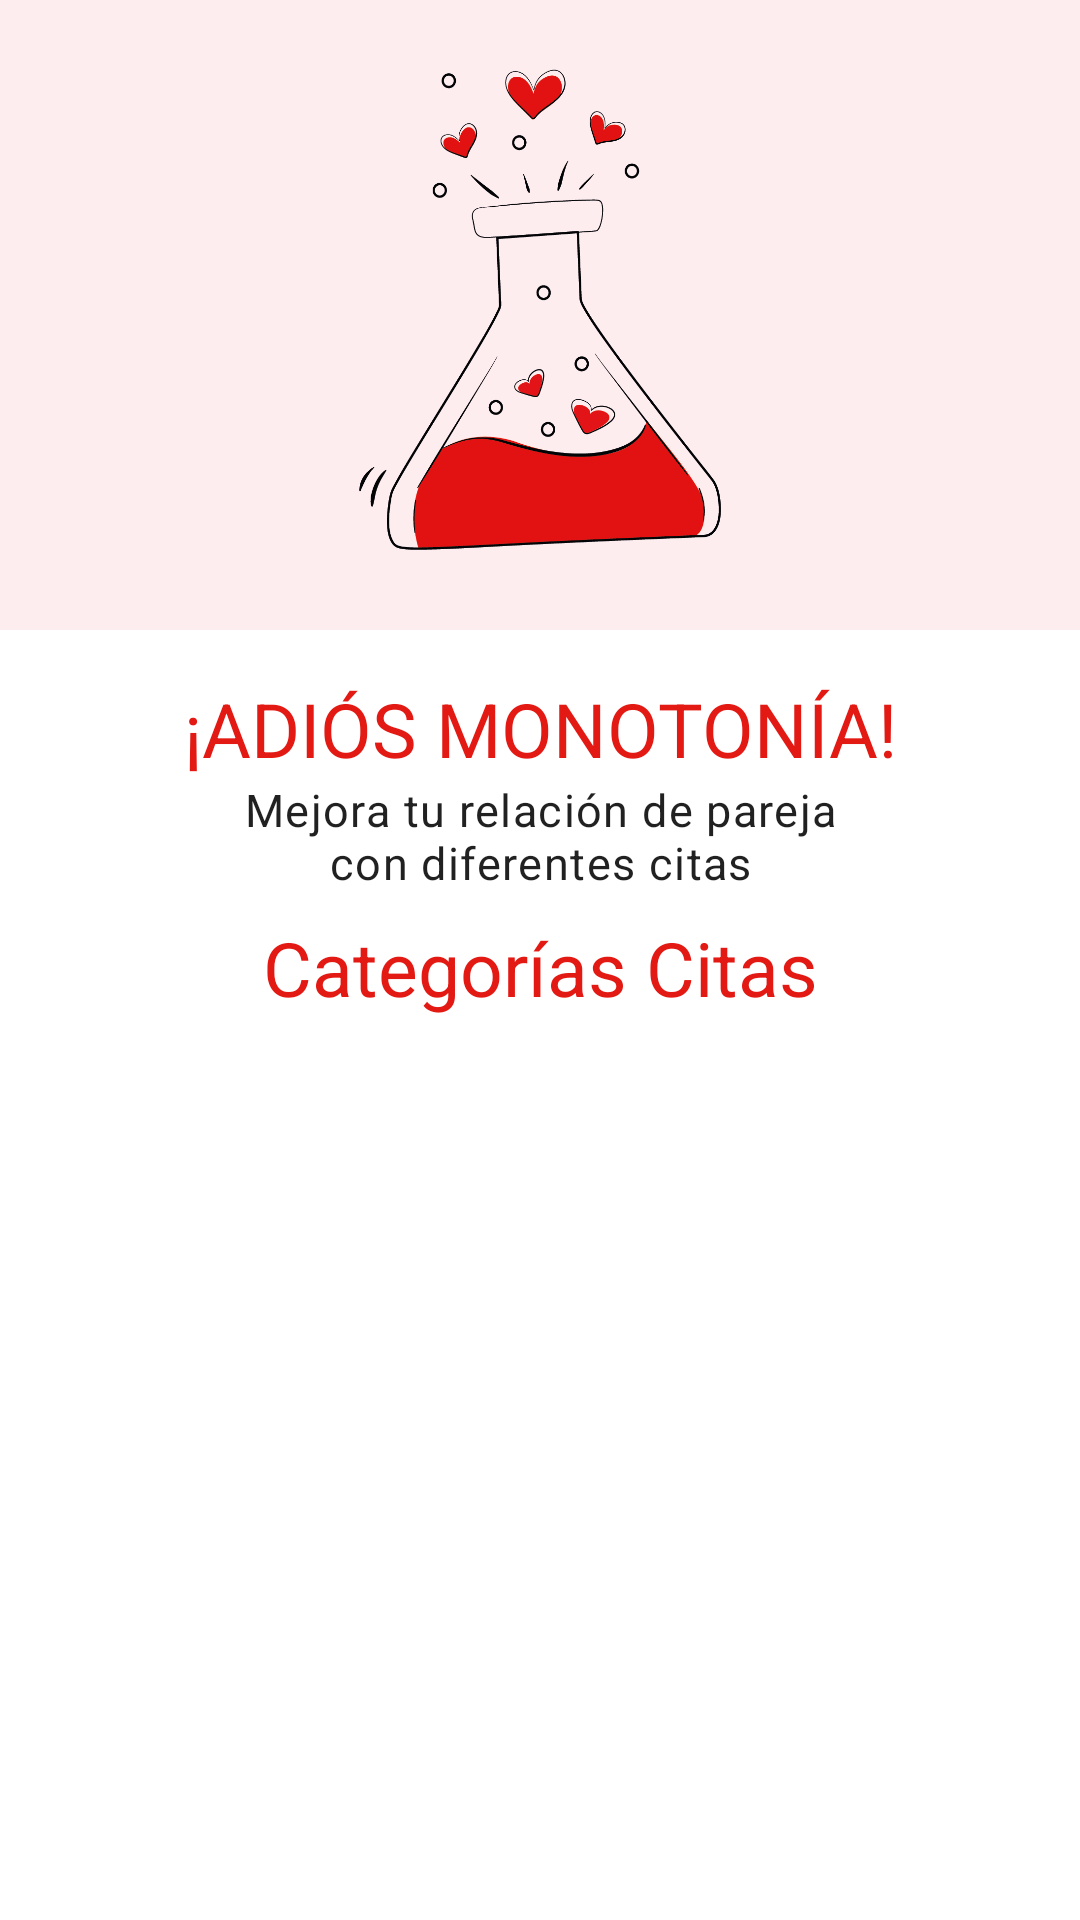

Android layout source for this screen:
<!-- AndroidManifest.xml: activity theme Theme.BubblesLoveApp.NoActionBar -->
<!-- res/layout/fragment_home.xml -->
<?xml version="1.0" encoding="utf-8"?>
<androidx.constraintlayout.widget.ConstraintLayout xmlns:android="http://schemas.android.com/apk/res/android"
    xmlns:app="http://schemas.android.com/apk/res-auto"
    xmlns:tools="http://schemas.android.com/tools"
    android:layout_width="match_parent"
    android:layout_height="match_parent"
    tools:context=".ui.fragments.HomeFragment">

    <com.google.android.material.imageview.ShapeableImageView
        android:id="@+id/home_fragment_banner"
        android:layout_width="0dp"
        android:layout_height="210dp"
        android:scaleType="fitXY"
        app:layout_constraintEnd_toEndOf="parent"
        app:layout_constraintHorizontal_bias="0.0"
        app:layout_constraintStart_toStartOf="parent"
        app:layout_constraintTop_toTopOf="parent"
        app:srcCompat="@drawable/portada1"/>
    
    <com.google.android.material.textview.MaterialTextView
        android:id="@+id/home_fragment_tittle"
        android:layout_width="wrap_content"
        android:layout_height="wrap_content"
        app:layout_constraintTop_toBottomOf="@id/home_fragment_banner"
        app:layout_constraintStart_toStartOf="parent"
        app:layout_constraintEnd_toEndOf="parent"
        android:layout_marginTop="@dimen/default_margin"
        android:textAppearance="@style/Theme.Bubbles.Headline5"
        android:text="@string/home_title"/>

    <com.google.android.material.textview.MaterialTextView
        android:id="@+id/home_fragment_subtittle"
        android:layout_width="0dp"
        android:layout_height="wrap_content"
        app:layout_constraintTop_toBottomOf="@id/home_fragment_tittle"
        app:layout_constraintStart_toStartOf="parent"
        android:layout_marginHorizontal="@dimen/Big_margin"
        android:gravity="center"
        app:layout_constraintEnd_toEndOf="parent"
        android:textAppearance="@style/Theme.Bubbles.Body1"
        android:textSize="15dp"
        android:text="@string/home_subtittle"/>

    <com.google.android.material.textview.MaterialTextView
        android:id="@+id/home_fragment_recycler_title"
        android:layout_width="wrap_content"
        android:layout_height="wrap_content"
        app:layout_constraintTop_toBottomOf="@id/home_fragment_subtittle"
        app:layout_constraintStart_toStartOf="parent"
        android:layout_marginHorizontal="@dimen/Big_margin"
        android:gravity="center"
        app:layout_constraintEnd_toEndOf="parent"
        android:layout_marginTop="8dp"
        android:textAppearance="@style/Theme.Bubbles.Headline5"
        android:text="Categorías Citas"/>

    <androidx.recyclerview.widget.RecyclerView
        android:id="@+id/home_fragment_recycler"
        android:layout_width="0dp"
        android:layout_height="0dp"
        app:layout_constraintTop_toBottomOf="@id/home_fragment_recycler_title"
        app:layout_constraintStart_toStartOf="parent"
        app:layout_constraintEnd_toEndOf="parent"
        app:layout_constraintBottom_toBottomOf="parent"
        android:layout_marginTop="@dimen/small_margin"
        tools:listitem="@layout/item_services"/>

</androidx.constraintlayout.widget.ConstraintLayout>
<!-- res/layout/item_services.xml (included above) -->
<?xml version="1.0" encoding="utf-8"?>
<androidx.constraintlayout.widget.ConstraintLayout xmlns:android="http://schemas.android.com/apk/res/android"
    xmlns:tools="http://schemas.android.com/tools"
    xmlns:app="http://schemas.android.com/apk/res-auto"
    android:layout_width="match_parent"
    android:layout_height="wrap_content">

    <com.google.android.material.imageview.ShapeableImageView
        android:id="@+id/item_service_icon"
        app:layout_constraintTop_toTopOf="@id/item_service_title"
        app:layout_constraintBottom_toBottomOf="@id/item_service_descripcion"
        app:layout_constraintStart_toStartOf="parent"
        android:layout_marginVertical="@dimen/default_margin"
        android:layout_marginStart="@dimen/default_margin"
        android:layout_width="@dimen/icon_service"
        android:layout_height="@dimen/icon_service"
        tools:srcCompat="@drawable/corazon"/>
    
    <com.google.android.material.textview.MaterialTextView
        android:id="@+id/item_service_title"
        android:layout_width="wrap_content"
        android:layout_height="wrap_content"
        app:layout_constraintStart_toEndOf="@id/item_service_icon"
        android:layout_marginStart="@dimen/default_margin"
        app:layout_constraintTop_toTopOf="parent"
        android:layout_marginTop="@dimen/default_margin"
        tools:text="Románticas"
        android:textAppearance="@style/Theme.Bubbles.Headline4"/>

    <com.google.android.material.textview.MaterialTextView
        android:id="@+id/item_service_descripcion"
        android:layout_width="0dp"
        android:layout_height="wrap_content"
        app:layout_constraintStart_toEndOf="@id/item_service_icon"
        android:layout_marginHorizontal="@dimen/default_margin"
        app:layout_constraintTop_toBottomOf="@id/item_service_title"
        android:layout_marginTop="5dp"
        tools:text="citas para no parar de suspirar de amor"
        android:textAppearance="@style/Theme.Bubbles.Body1"/>
    
    <com.google.android.material.divider.MaterialDivider
        app:layout_constraintTop_toBottomOf="@id/item_service_descripcion"
        app:layout_constraintStart_toStartOf="parent"
        app:layout_constraintEnd_toEndOf="parent"
        android:layout_marginTop="@dimen/small_margin"
        android:layout_width="0dp"
        app:dividerColor="@color/rosado"
        android:layout_height="wrap_content"/>

</androidx.constraintlayout.widget.ConstraintLayout>
<!-- resources referenced by this layout -->
<resources>
  <color name="rosado">#F8C7CC</color>
  <dimen name="Big_margin">75dp</dimen>
  <dimen name="default_margin">16dp</dimen>
  <dimen name="icon_service">64dp</dimen>
  <dimen name="small_margin">20dp</dimen>
  <!-- drawable corazon: png bitmap (drawable, 113563 bytes) -->
  <!-- drawable portada1: png bitmap (drawable, 71555 bytes) -->
  <string name="home_subtittle">Mejora tu relación de pareja con diferentes citas</string>
  <string name="home_title">¡ADIÓS MONOTONÍA!</string>
  <style name="Theme.Bubbles.Body1" parent="TextAppearance.MaterialComponents.Body1">
          <item name="fontFamily">@font/fuzzreg</item>
          <item name="android:textSize">@dimen/text_button_size</item>
      </style>
  <style name="Theme.Bubbles.Headline4" parent="TextAppearance.MaterialComponents.Headline4">
          <item name="fontFamily">@font/fuzzbold</item>
          <item name="android:textColor">@color/negro</item>
          <item name="android:textSize">22dp</item>
          <item name="fontWeight">7000</item>
      </style>
  <style name="Theme.Bubbles.Headline5" parent="TextAppearance.MaterialComponents.Headline5">
          <item name="fontFamily">@font/fuzzbold</item>
          <item name="android:textColor">@color/rojo</item>
          <item name="android:textSize">25dp</item>
          <item name="fontWeight">700</item>
      </style>
  <style name="Theme.BubblesLoveApp.NoActionBar">
          <item name="windowActionBar">false</item>
          <item name="windowNoTitle">true</item>
      </style>
  <dimen name="text_button_size">12sp</dimen>
  <color name="negro">#FF000000</color>
  <color name="rojo">#E31913</color>
</resources>
